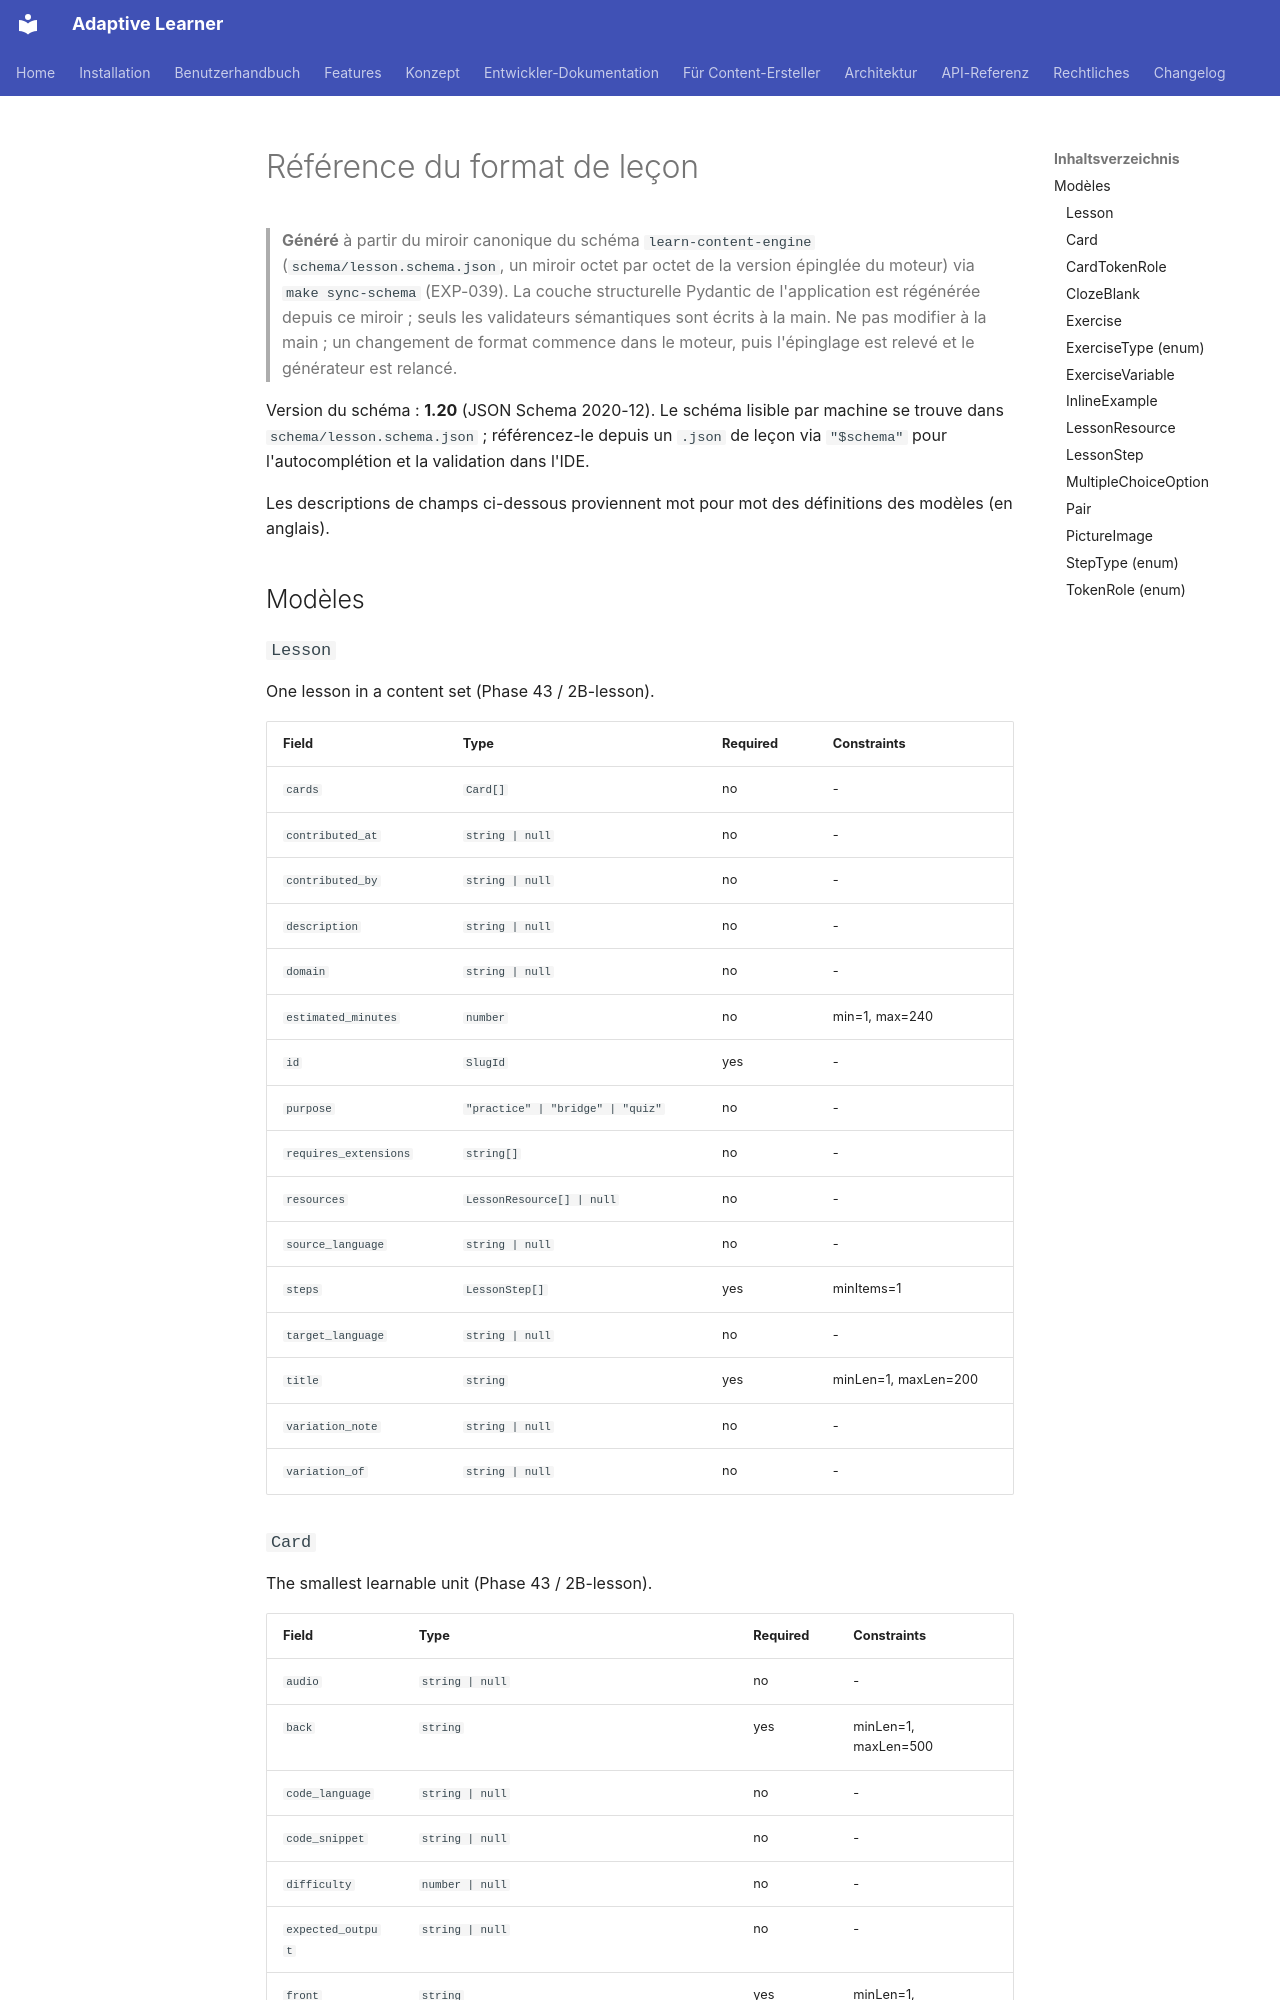

repository: astrapi69/adaptive-learner · page: fr/developer/lesson-format-reference/index.html · generator: mkdocs

# Référence du format de leçon

> **Généré** à partir du miroir canonique du schéma `learn-content-engine` (`schema/lesson.schema.json`, un miroir octet par octet de la version épinglée du moteur) via `make sync-schema` (EXP-039). La couche structurelle Pydantic de l'application est régénérée depuis ce miroir ; seuls les validateurs sémantiques sont écrits à la main. Ne pas modifier à la main ; un changement de format commence dans le moteur, puis l'épinglage est relevé et le générateur est relancé.

Version du schéma : **1.20** (JSON Schema 2020-12). Le schéma lisible par machine se trouve dans `schema/lesson.schema.json` ; référencez-le depuis un `.json` de leçon via `"$schema"` pour l'autocomplétion et la validation dans l'IDE.

Les descriptions de champs ci-dessous proviennent mot pour mot des définitions des modèles (en anglais).


## Modèles

### `Lesson`

One lesson in a content set (Phase 43 / 2B-lesson).

| Field | Type | Required | Constraints |
|-------|------|----------|-------------|
| `cards` | `Card[]` | no | - |
| `contributed_at` | `string | null` | no | - |
| `contributed_by` | `string | null` | no | - |
| `description` | `string | null` | no | - |
| `domain` | `string | null` | no | - |
| `estimated_minutes` | `number` | no | min=1, max=240 |
| `id` | `SlugId` | yes | - |
| `purpose` | `"practice" | "bridge" | "quiz"` | no | - |
| `requires_extensions` | `string[]` | no | - |
| `resources` | `LessonResource[] | null` | no | - |
| `source_language` | `string | null` | no | - |
| `steps` | `LessonStep[]` | yes | minItems=1 |
| `target_language` | `string | null` | no | - |
| `title` | `string` | yes | minLen=1, maxLen=200 |
| `variation_note` | `string | null` | no | - |
| `variation_of` | `string | null` | no | - |
